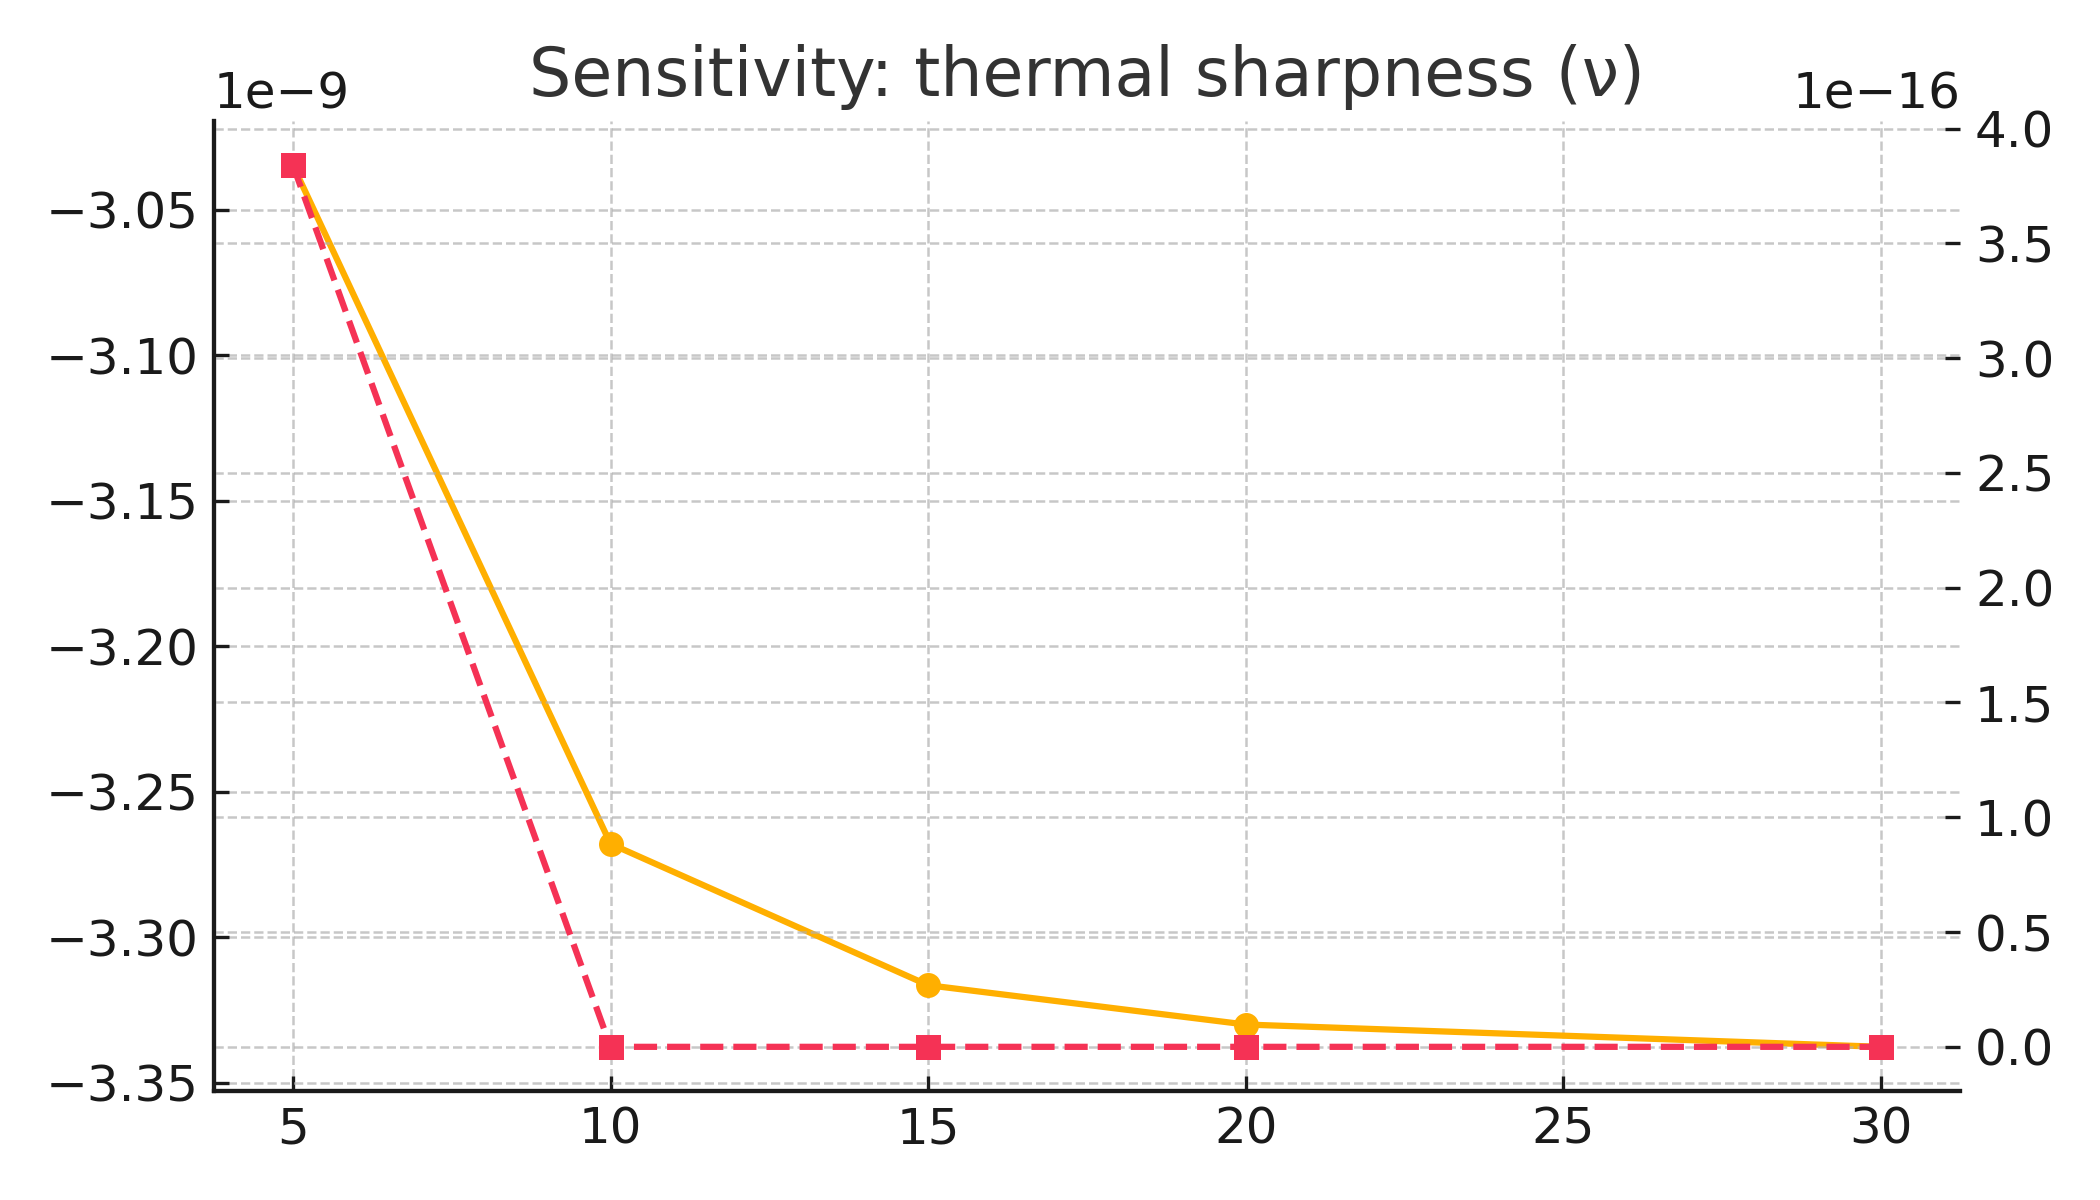

The data file committed next to this chart (first rows):
nu_thermal, mu_PIXIE, max_damping_tail_percent
5, -3.0347336501499846e-09, 3.841011235025411e-16
10, -3.267953464383147e-09, 1.9522467529355783e-31
15, -3.3165302095987155e-09, 9.922562448121277e-47
20, -3.3300389487937166e-09, 5.043278744800938e-62
30, -3.3377032214951613e-09, 1.3028404559779653e-92
